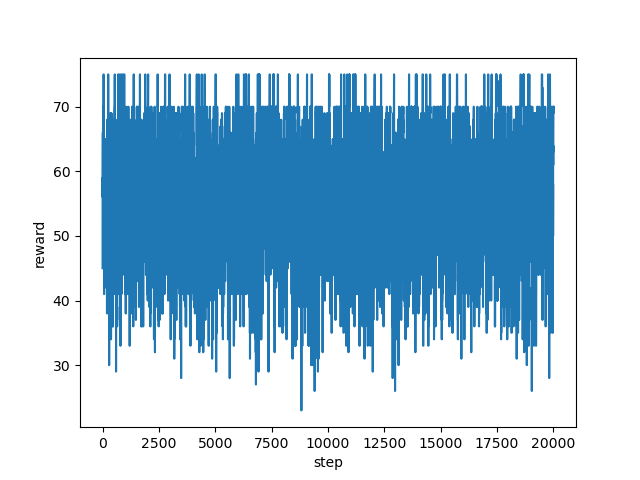

Source data for this figure (header and first rows):
step, reward
0, 45.0
1, 46.0
2, 59.0
3, 56.0
4, 53.0
5, 54.0
6, 56.0
7, 56.0
8, 56.0
9, 65.0
10, 60.0
11, 61.0
12, 63.0
13, 65.0
14, 66.0
15, 59.0
16, 56.0
17, 66.0
18, 65.0
19, 67.0
20, 69.0
21, 69.0
22, 65.0
23, 68.0
24, 69.0
25, 70.0
26, 60.0
27, 66.0
28, 59.0
29, 65.0
30, 59.0
31, 56.0
32, 65.0
33, 64.0
34, 63.0
35, 61.0
36, 64.0
37, 61.0
38, 66.0
39, 65.0
40, 63.0
41, 70.0
42, 70.0
43, 75.0
44, 75.0
45, 75.0
46, 75.0
47, 75.0
48, 75.0
49, 75.0
50, 70.0
51, 70.0
52, 70.0
53, 70.0
54, 63.0
55, 63.0
56, 63.0
57, 63.0
58, 52.0
59, 54.0
... 19,940 more rows
